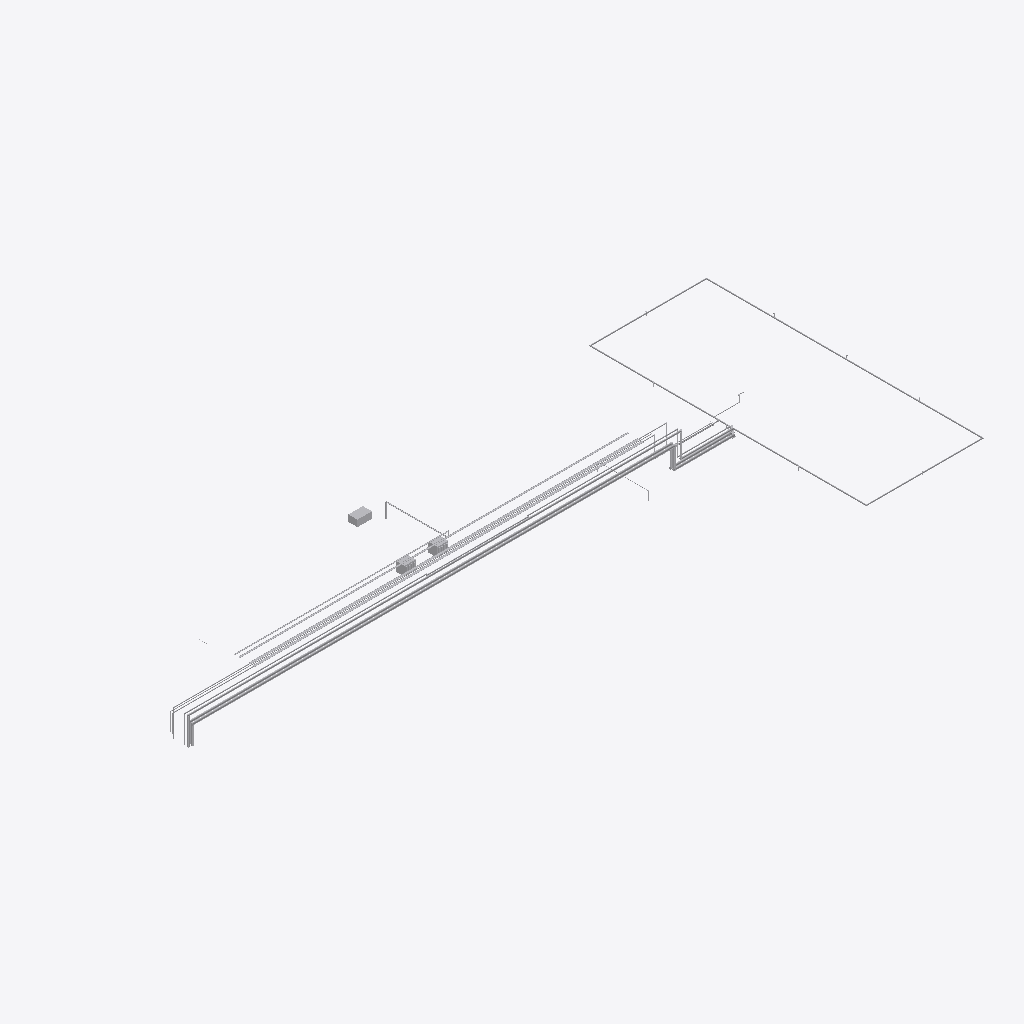
Isometric view of an IFC building model (IFC-SPF (STEP), schema IFC4, length unit metre), seen from the south-west, elements coloured by IFC class (only those large enough to see are counted): 17 other elements (light grey).
Extent 184.5 m × 76.3 m × 19.3 m (x, y, z). Storeys (7): Grade EL +0.000 at 0.00 m; Rack tier 1 EL +6.000 at 6.00 m; Rack tier 2 EL +8.500 at 8.50 m; Rack tier 3 EL +11.000 at 11.00 m; Structure EL +12.000 at 12.00 m; Structure EL +18.000 at 18.00 m; Structure EL +24.000 at 24.00 m. Elements (34): 11 IfcPipeSegment, 9 IfcFireSuppressionTerminal, 7 IfcValve, 4 IfcCableCarrierSegment, 2 IfcTransformer, 1 IfcUnitaryEquipment.

HEADER;
FILE_DESCRIPTION(('ViewDefinition[DesignTransferView]'),'2;1');
FILE_NAME('/dev/null','2026-09-27T16:35:43+00:00',(''),(''),'IfcOpenShell 0.8.5','IfcOpenShell 0.8.5','Nobody');
FILE_SCHEMA(('IFC4'));
ENDSEC;
DATA;
#1=IFCPROJECT('3vZGkxkvzQBRXQ6oP7Q26k',$,'KUI Demo Process Plant','Process plant — utility piping, electrical, fire',$,$,$,(#11),#6);
#13=IFCSITE('2SDdCZjyfUmgruWGSaKPUt',$,'Plot 100',$,$,#19,$,$,$,$,$,$,$,$);
#14=IFCBUILDING('0lKJoFyKrO3fD6zjZN4iSA',$,'Unit 100 — Crude Distillation',$,$,#19,$,$,$,$,$,$);
#20=IFCBUILDINGSTOREY('0XDi8ce2PLMARwkAFRei9f',$,'Grade EL +0.000',$,$,#147,$,$,$,0.0);
#21=IFCBUILDINGSTOREY('3hFcbTXYDKxg8gaSiFYulf',$,'Rack tier 1 EL +6.000',$,$,#137,$,$,$,6.0);
#22=IFCBUILDINGSTOREY('2NWLxOKCLR4O641$g8jOy7',$,'Rack tier 2 EL +8.500',$,$,#152,$,$,$,8.5);
#23=IFCBUILDINGSTOREY('1dDYSSThbLzP3$Qe32yOWw',$,'Rack tier 3 EL +11.000',$,$,#167,$,$,$,11.0);
#24=IFCBUILDINGSTOREY('1PPz5kaMTSOxiztXJy9dIx',$,'Structure EL +12.000',$,$,#157,$,$,$,12.0);
#25=IFCBUILDINGSTOREY('0XM_I_sV9TJv9v8piPIh5g',$,'Structure EL +18.000',$,$,#142,$,$,$,18.0);
#26=IFCBUILDINGSTOREY('0fPeeft$PMXPa9Gb0M1TXt',$,'Structure EL +24.000',$,$,#162,$,$,$,24.0);
#811=IFCPIPESEGMENT('2S1sWZ0KLLsvtcAcfjQvqO',$,'CW-4001-24" Cooling water supply',$,$,#1464,#820,$,.RIGIDSEGMENT.);
#894=IFCPIPESEGMENT('2OQF1NruTPwOOzrCNmFNcX',$,'CW-4002-24" Cooling water return',$,$,#1379,#903,$,.RIGIDSEGMENT.);
#1131=IFCPIPESEGMENT('2PRTIuLFbSCweKEwo7ZPIM',$,'LS-4101-18" LP steam',$,$,#1424,#1140,$,.RIGIDSEGMENT.);
#352=IFCPIPESEGMENT('11yVFwFB9QI8wxHQrvfyjT',$,'FW-4501-12" Firewater ring main',$,$,#1404,#361,$,.RIGIDSEGMENT.);
#180=IFCCABLECARRIERSEGMENT('1Fmc9bjYjNefqOO4vmafG6',$,'CT-5001 HV power cable tray',$,$,#1537,#186,$,.CABLETRAYSEGMENT.);
#202=IFCCABLECARRIERSEGMENT('3gqLJ9mw5RzwTDbfZHaimg',$,'CT-5002 LV power cable tray',$,$,#1532,#205,$,.CABLETRAYSEGMENT.);
#1238=IFCPIPESEGMENT('2WMe3Si_PVwwRJX7nNsNjG',$,'CR-4102-10" Condensate return',$,$,#1469,#1251,$,.RIGIDSEGMENT.);
#227=IFCCABLECARRIERSEGMENT('0OGll063TQihVSXZ_rWyB1',$,'CT-5003 Instrumentation cable tray',$,$,#1542,#230,$,.CABLETRAYSEGMENT.);
#1051=IFCPIPESEGMENT('0jv8YJHl5G5PtBy5xckrkk',$,'N2-4301-6" Nitrogen',$,$,#1474,#1057,$,.RIGIDSEGMENT.);
#270=IFCCABLECARRIERSEGMENT('2ByZWpxqLUkgkQSVUFT7e9',$,'CT-5004 Telecom / fibre cable tray',$,$,#1526,#276,$,.CABLETRAYSEGMENT.);
#770=IFCUNITARYEQUIPMENT('3hax0hqwLLCfCBRBqypdho',$,'AHU-01 Substation air handler',$,$,#1419,#776,$,.AIRHANDLER.);
#1322=IFCPIPESEGMENT('0KpwOiebDGuesijPEGrtF8',$,'IA-4401-8" Instrument air',$,$,#1444,#1328,$,.RIGIDSEGMENT.);
#696=IFCTRANSFORMER('3$9CBhPa1Miuf2iJMvzKEs',$,'TR-01 Power transformer',$,$,#1504,#706,$,.VOLTAGE.);
#745=IFCTRANSFORMER('0pPS99VOfKWBGa0qsls_LZ',$,'TR-02 Power transformer',$,$,#1459,#752,$,.VOLTAGE.);
#971=IFCPIPESEGMENT('0zUAKhQKHR$eJTdfbfJQJb',$,'FG-4201-8" Fuel gas',$,$,#1514,#980,$,.RIGIDSEGMENT.);
#307=IFCPIPESEGMENT('1RoKRtddPO08UO1sUaoort',$,'IA-4402-4" Instrument air crossover',$,$,#1484,#315,$,.RIGIDSEGMENT.);
#584=IFCPIPESEGMENT('0nFzCrDY1NFedqAcEe84Kl',$,'FW-4502-6" Foam monitor branch',$,$,#1499,#588,$,.RIGIDSEGMENT.);
ENDSEC;
